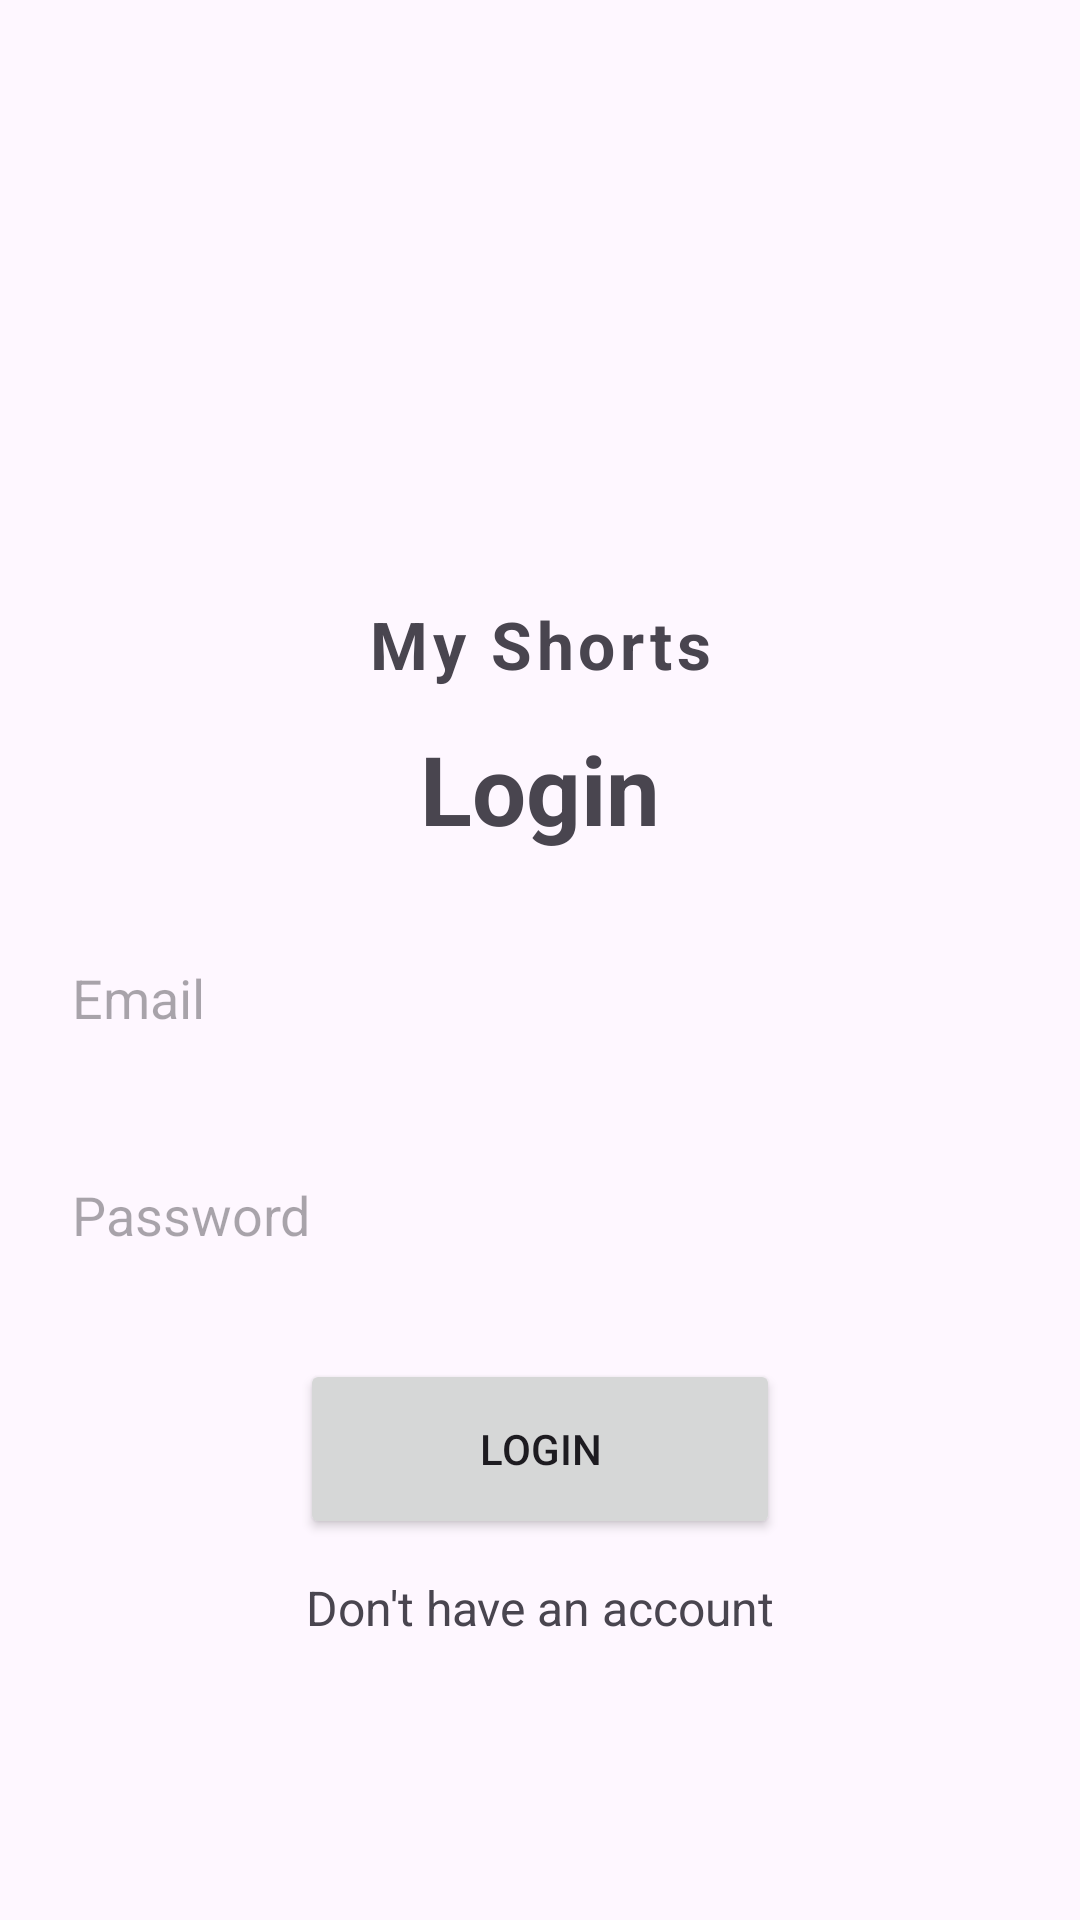

Reconstruct the res/layout file that produces this screen, plus the resources it refers to.
<!-- AndroidManifest.xml: application theme Theme.MyShorts -->
<!-- res/layout/activity_login.xml -->
<?xml version="1.0" encoding="utf-8"?>
<LinearLayout
    xmlns:android="http://schemas.android.com/apk/res/android"
    xmlns:app="http://schemas.android.com/apk/res-auto"
    xmlns:tools="http://schemas.android.com/tools"
    android:layout_width="match_parent"
    android:layout_height="match_parent"
    android:orientation="vertical"
    android:gravity="center_horizontal"
    android:layout_margin="16dp"
    tools:context=".LoginActivity">

    <ImageView
        android:layout_width="120dp"
        android:layout_height="120dp"
        android:layout_marginTop="80dp"
        android:src="@drawable/logo"
        android:contentDescription="@string/todo1" />
    <TextView
        android:layout_width="match_parent"
        android:layout_height="wrap_content"
        android:text="@string/app_name"
        android:gravity="center"
        android:textSize="22sp"
        android:textStyle="bold"
        android:letterSpacing="0.07"/>

    <LinearLayout
        android:layout_width="match_parent"
        android:layout_height="wrap_content"
        android:gravity="center"
        android:orientation="vertical">

        <TextView
            android:layout_width="match_parent"
            android:layout_height="wrap_content"
            android:text="@string/login"
            android:gravity="center"
            android:textStyle="bold"
            android:textSize="32sp"
            android:layout_margin="12dp"/>
        <EditText
            android:layout_width="match_parent"
            android:layout_height="wrap_content"
            android:id="@+id/email_input"
            android:background="@drawable/rounded_corner"
            android:hint="@string/email1"
            android:inputType="textEmailAddress"
            android:padding="12dp"
            android:layout_margin="12dp"
            android:autofillHints="" />
        <EditText
            android:layout_width="match_parent"
            android:layout_height="wrap_content"
            android:id="@+id/password_input"
            android:background="@drawable/rounded_corner"
            android:hint="@string/password1"
            android:inputType="textPassword"
            android:padding="12dp"
            android:layout_margin="12dp"
            android:autofillHints="" />

        <Button
            android:id="@+id/submit_btn"
            android:layout_width="160dp"
            android:layout_height="60dp"
            android:layout_margin="12dp"
            android:padding="12dp"
            android:text="@string/login1"
            tools:ignore="DuplicateSpeakableTextCheck" />
        <ProgressBar
            android:layout_width="match_parent"
            android:layout_height="60dp"
            android:id="@+id/progress_bar"
            android:layout_margin="12dp"
            android:visibility="gone"
            android:padding="12dp"/>

        <TextView
            android:id="@+id/go_to_signup_btn"
            android:layout_width="wrap_content"
            android:layout_height="wrap_content"
            android:text="@string/don_t_have_an_account"
            android:textSize="16sp" />

    </LinearLayout>



</LinearLayout>
<!-- resources referenced by this layout -->
<resources>
  <string name="app_name">My Shorts</string>
  <string name="don_t_have_an_account">Don\'t have an account</string>
  <string name="email1">Email</string>
  <string name="login">Login</string>
  <string name="login1">Login</string>
  <string name="password1">Password</string>
  <string name="todo1">TODO</string>
  <style name="Theme.MyShorts" parent="Base.Theme.MyShorts" />
  <style name="Base.Theme.MyShorts" parent="Theme.Material3.DayNight.NoActionBar">
          
          
      </style>
</resources>
